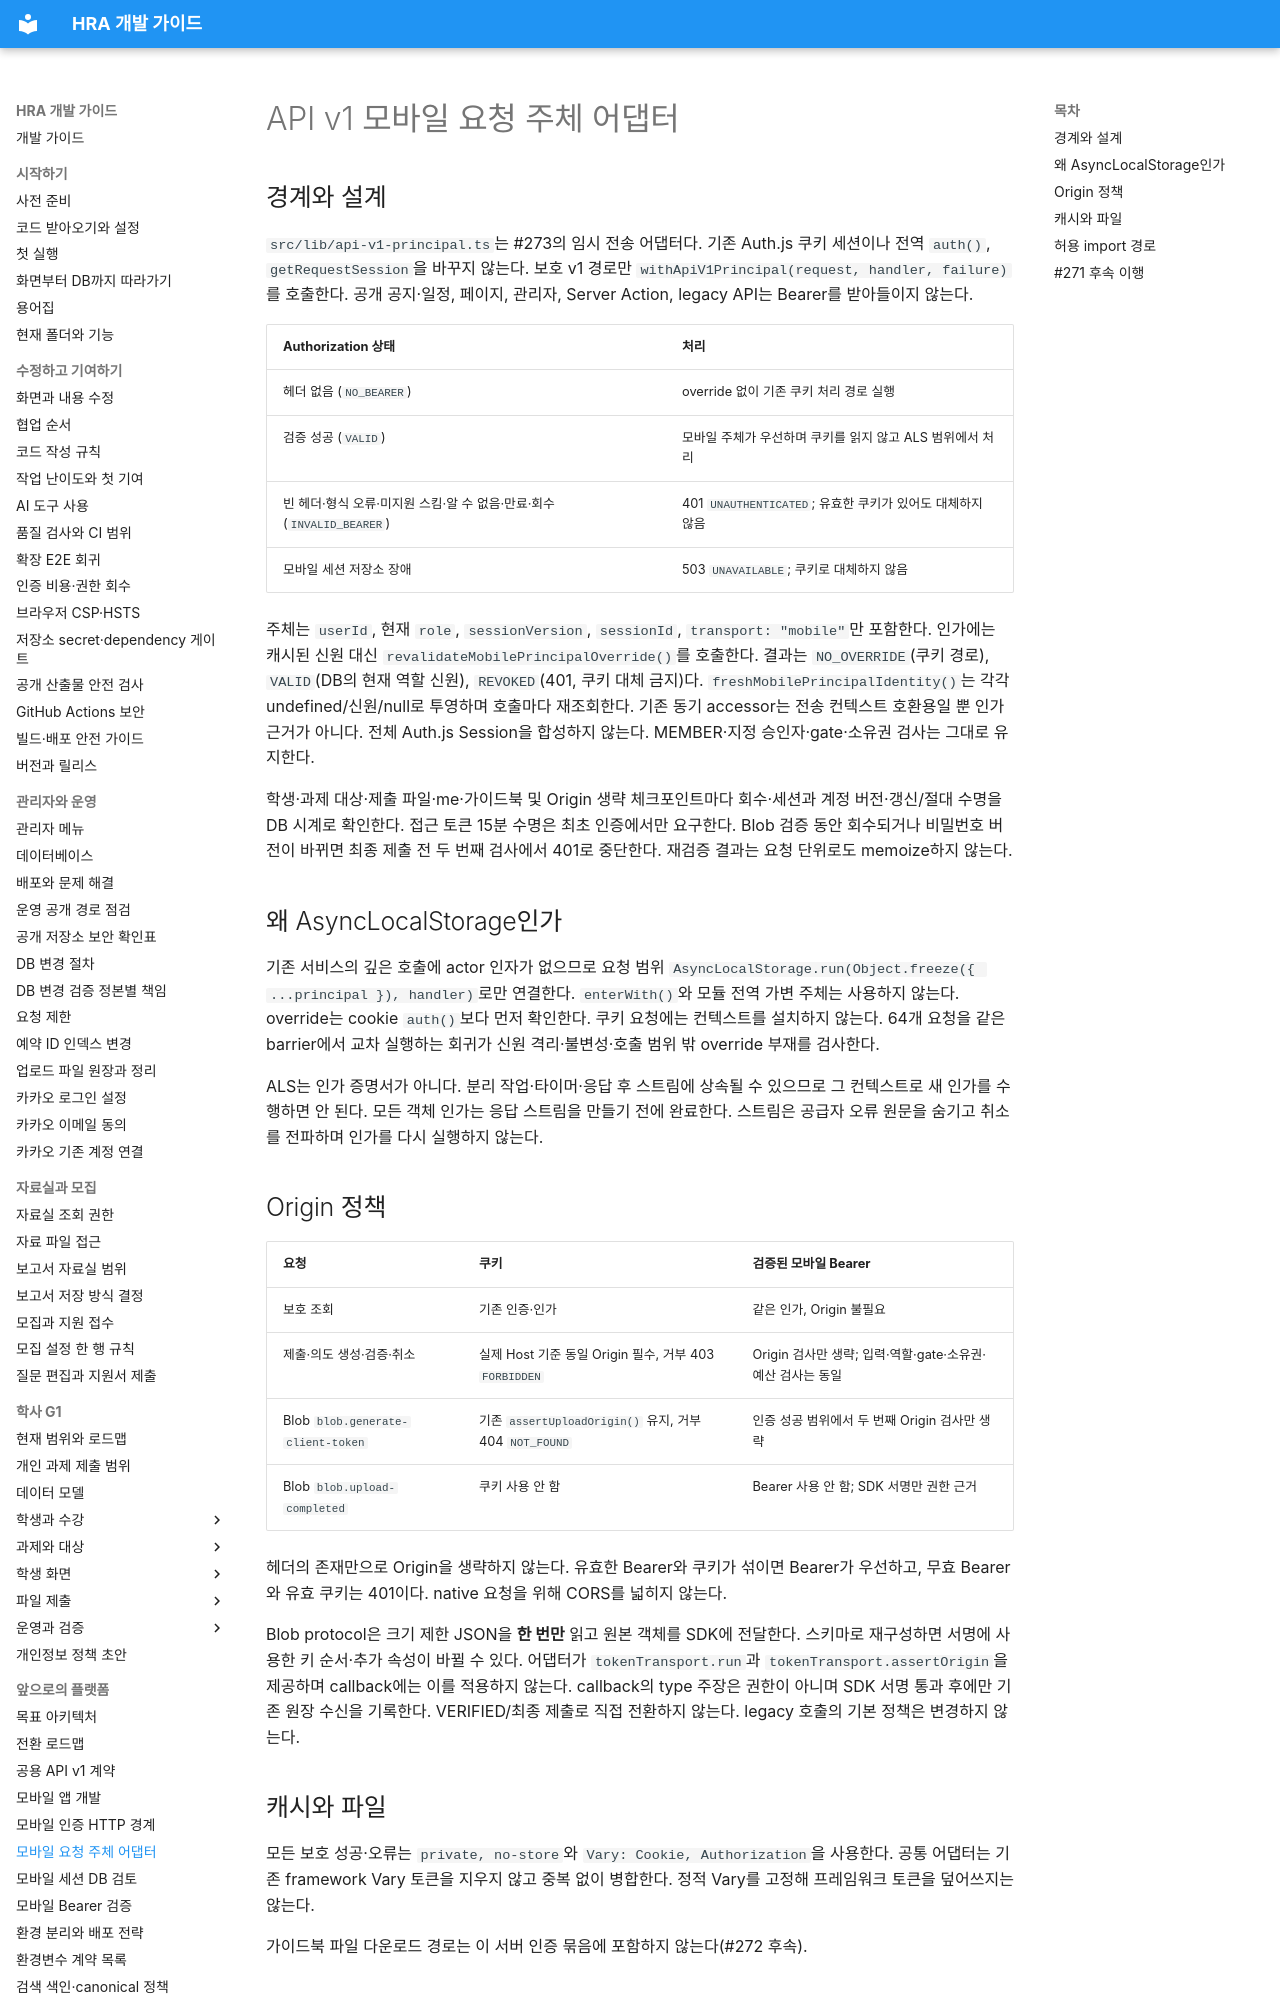

repository: Human-Renaissance-Academy/hra-website · page: developer/mobile-principal-adapter/index.html · generator: mkdocs

# API v1 모바일 요청 주체 어댑터

## 경계와 설계

`src/lib/api-v1-principal.ts`는 #273의 임시 전송 어댑터다. 기존 Auth.js 쿠키 세션이나 전역 `auth()`, `getRequestSession`을 바꾸지 않는다. 보호 v1 경로만 `withApiV1Principal(request, handler, failure)`를 호출한다. 공개 공지·일정, 페이지, 관리자, Server Action, legacy API는 Bearer를 받아들이지 않는다.

| Authorization 상태 | 처리 |
| --- | --- |
| 헤더 없음 (`NO_BEARER`) | override 없이 기존 쿠키 처리 경로 실행 |
| 검증 성공 (`VALID`) | 모바일 주체가 우선하며 쿠키를 읽지 않고 ALS 범위에서 처리 |
| 빈 헤더·형식 오류·미지원 스킴·알 수 없음·만료·회수 (`INVALID_BEARER`) | 401 `UNAUTHENTICATED`; 유효한 쿠키가 있어도 대체하지 않음 |
| 모바일 세션 저장소 장애 | 503 `UNAVAILABLE`; 쿠키로 대체하지 않음 |

주체는 `userId`, 현재 `role`, `sessionVersion`, `sessionId`, `transport: "mobile"`만 포함한다. 인가에는 캐시된 신원 대신 `revalidateMobilePrincipalOverride()`를 호출한다. 결과는 `NO_OVERRIDE`(쿠키 경로), `VALID`(DB의 현재 역할 신원), `REVOKED`(401, 쿠키 대체 금지)다. `freshMobilePrincipalIdentity()`는 각각 undefined/신원/null로 투영하며 호출마다 재조회한다. 기존 동기 accessor는 전송 컨텍스트 호환용일 뿐 인가 근거가 아니다. 전체 Auth.js Session을 합성하지 않는다. MEMBER·지정 승인자·gate·소유권 검사는 그대로 유지한다.

학생·과제 대상·제출 파일·me·가이드북 및 Origin 생략 체크포인트마다 회수·세션과 계정 버전·갱신/절대 수명을 DB 시계로 확인한다. 접근 토큰 15분 수명은 최초 인증에서만 요구한다. Blob 검증 동안 회수되거나 비밀번호 버전이 바뀌면 최종 제출 전 두 번째 검사에서 401로 중단한다. 재검증 결과는 요청 단위로도 memoize하지 않는다.

## 왜 AsyncLocalStorage인가

기존 서비스의 깊은 호출에 actor 인자가 없으므로 요청 범위 `AsyncLocalStorage.run(Object.freeze({ ...principal }), handler)`로만 연결한다. `enterWith()`와 모듈 전역 가변 주체는 사용하지 않는다. override는 cookie `auth()`보다 먼저 확인한다. 쿠키 요청에는 컨텍스트를 설치하지 않는다. 64개 요청을 같은 barrier에서 교차 실행하는 회귀가 신원 격리·불변성·호출 범위 밖 override 부재를 검사한다.

ALS는 인가 증명서가 아니다. 분리 작업·타이머·응답 후 스트림에 상속될 수 있으므로 그 컨텍스트로 새 인가를 수행하면 안 된다. 모든 객체 인가는 응답 스트림을 만들기 전에 완료한다. 스트림은 공급자 오류 원문을 숨기고 취소를 전파하며 인가를 다시 실행하지 않는다.

## Origin 정책

| 요청 | 쿠키 | 검증된 모바일 Bearer |
| --- | --- | --- |
| 보호 조회 | 기존 인증·인가 | 같은 인가, Origin 불필요 |
| 제출·의도 생성·검증·취소 | 실제 Host 기준 동일 Origin 필수, 거부 403 `FORBIDDEN` | Origin 검사만 생략; 입력·역할·gate·소유권·예산 검사는 동일 |
| Blob `blob.generate-client-token` | 기존 `assertUploadOrigin()` 유지, 거부 404 `NOT_FOUND` | 인증 성공 범위에서 두 번째 Origin 검사만 생략 |
| Blob `blob.upload-completed` | 쿠키 사용 안 함 | Bearer 사용 안 함; SDK 서명만 권한 근거 |

헤더의 존재만으로 Origin을 생략하지 않는다. 유효한 Bearer와 쿠키가 섞이면 Bearer가 우선하고, 무효 Bearer와 유효 쿠키는 401이다. native 요청을 위해 CORS를 넓히지 않는다.

Blob protocol은 크기 제한 JSON을 **한 번만** 읽고 원본 객체를 SDK에 전달한다. 스키마로 재구성하면 서명에 사용한 키 순서·추가 속성이 바뀔 수 있다. 어댑터가 `tokenTransport.run`과 `tokenTransport.assertOrigin`을 제공하며 callback에는 이를 적용하지 않는다. callback의 type 주장은 권한이 아니며 SDK 서명 통과 후에만 기존 원장 수신을 기록한다. VERIFIED/최종 제출로 직접 전환하지 않는다. legacy 호출의 기본 정책은 변경하지 않는다.

## 캐시와 파일

모든 보호 성공·오류는 `private, no-store`와 `Vary: Cookie, Authorization`을 사용한다. 공통 어댑터는 기존 framework Vary 토큰을 지우지 않고 중복 없이 병합한다. 정적 Vary를 고정해 프레임워크 토큰을 덮어쓰지는 않는다.

가이드북 파일 다운로드 경로는 이 서버 인증 묶음에 포함하지 않는다(#272 후속).
